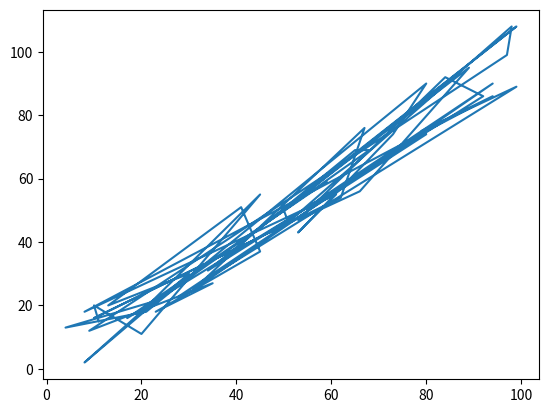

Write the Python code that produced this figure.
# 5. Toon spreiding van 2 variabelen

import random
import matplotlib.pyplot as plt

x = [random.randint(1, 100) for _ in range(50)]
y = [i + random.randint(-10, 10) for i in x]

plt.plot(x,y)
plt.show()